Dataset: main (GitHub, CodeFreak2186/deeptech2026-Quadbits). Classes: bridge defect, clean - no defect, etch defect, open circuit defect, particle contamination, scratch defect, thermal defect.

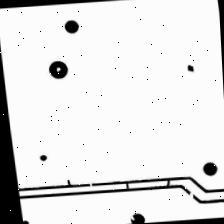
Label: open circuit defect

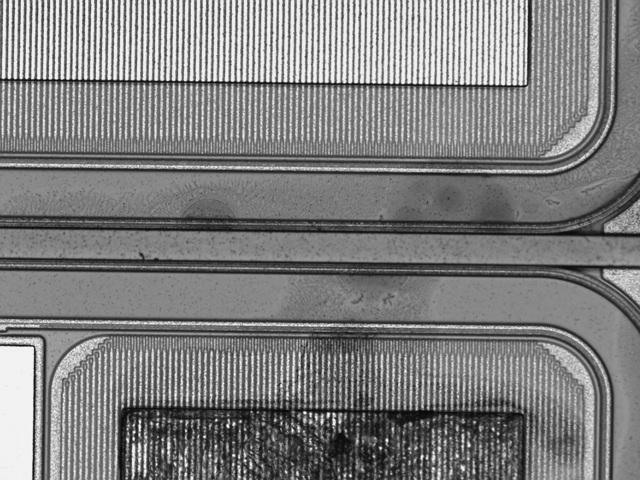
Label: thermal defect

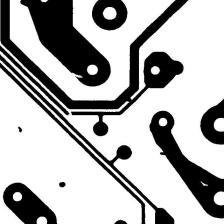
Label: open circuit defect

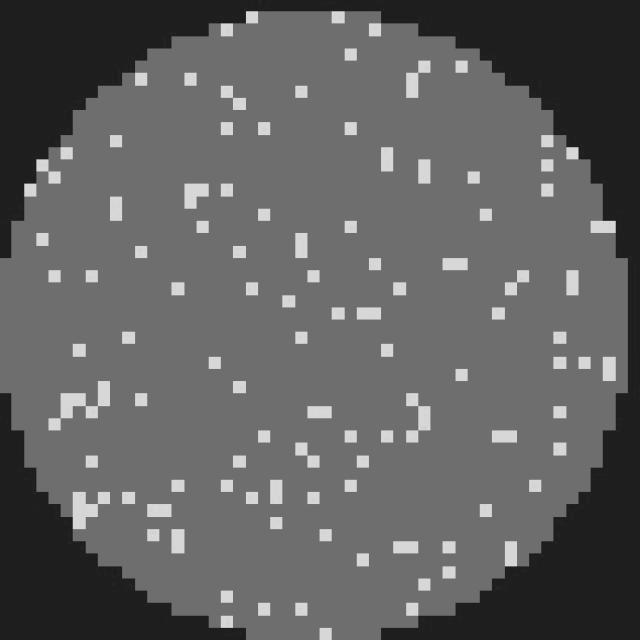
Label: clean - no defect

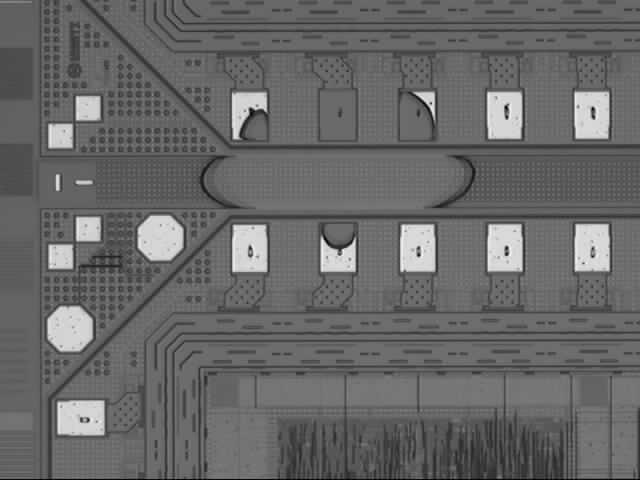
Label: etch defect

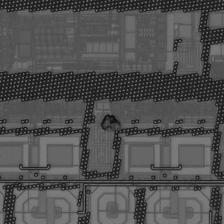
Label: particle contamination
